The GitHub repository jgmeyerucsd/drug-class contains a labelled image folder "pics" with 12 categories: anti-infective, anti-inflammatory, antineoplastic, cardio, cns, dermatologic, gastrointestinal, hematologic, lipid regulating, reproductive control, respiratory system, urological. Examples follow, each with its label.

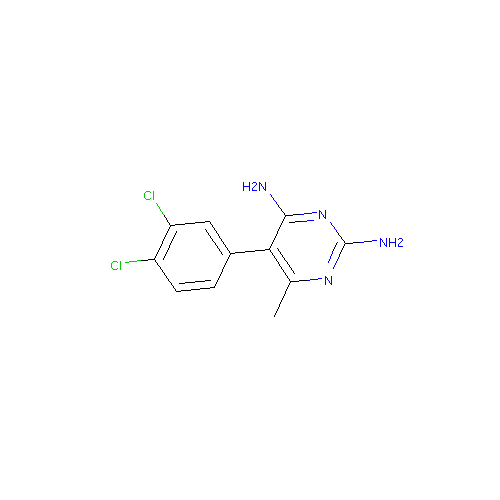
Label: antineoplastic

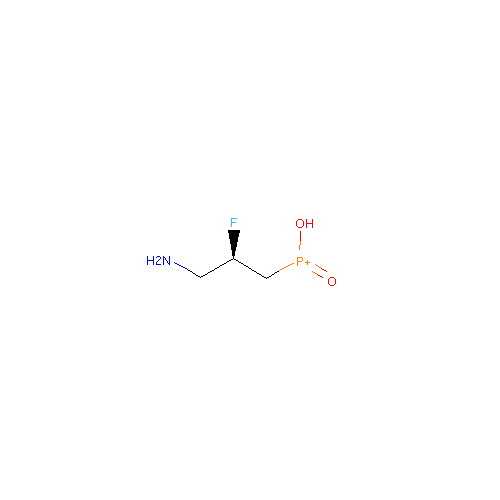
Label: gastrointestinal

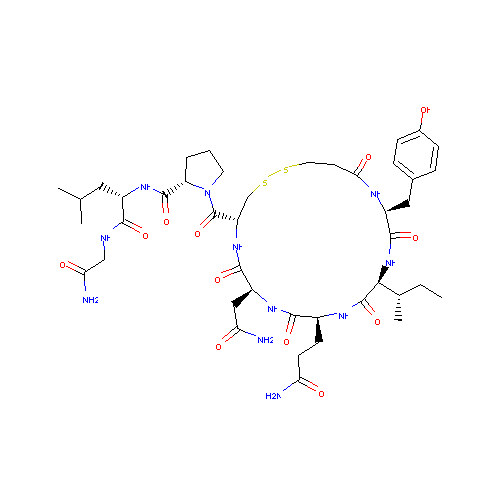
Label: reproductive control

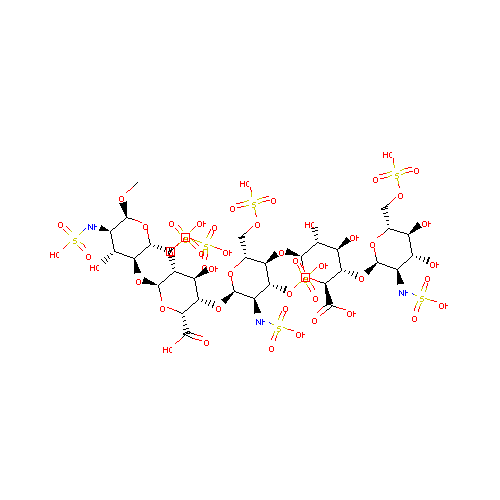
Label: hematologic

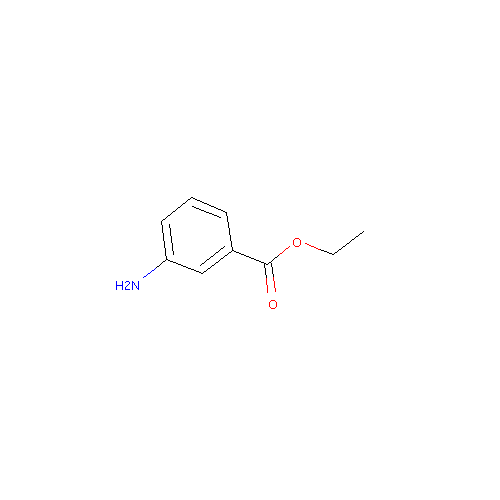
Label: cns

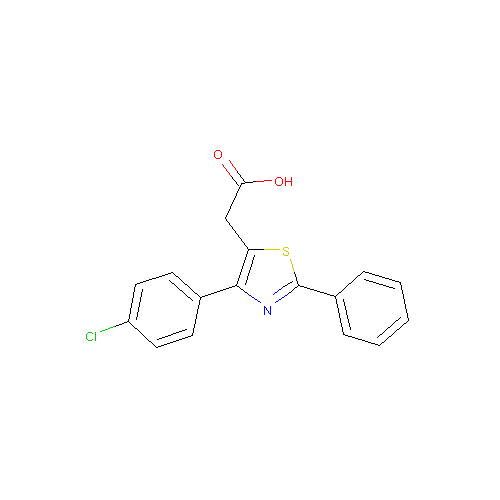
Label: anti-inflammatory
